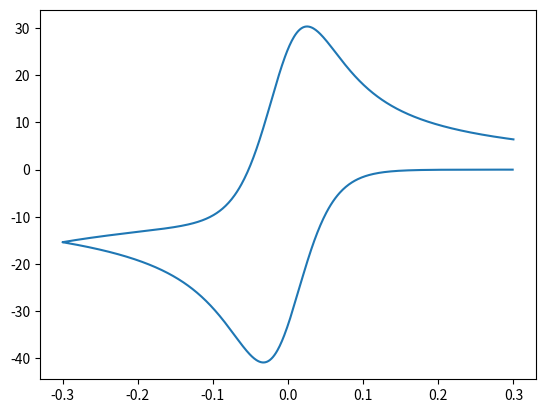

Generate this figure with matplotlib:
"""
Class for cyclic voltammetry setup and simulation of one-electron processes.
"""

import numpy as np
import scipy.constants as spc

# Faraday constant (C/mol)
F = spc.value('Faraday constant')

# Molar gas constant (J/K/mol)
R = spc.R


class OneElectronCV:
    """
    Simulate cyclic voltammograms for a disk macro-electrode
    for one electron processes.

    Parameters
    ----------
    start_potential : float
        Starting potential of scan (volts).
    switch_potential : float
        Switching potential of scan (volts).
    formal_potential : float
        Standard reduction potential (volts).
    scan_rate : float
        Potential sweep rate (volts / second).
    step_size : float
        Voltage increment size during CV scan (milli-volts).
    c_bulk : float
        Bulk concentration of redox species (mM or mol/m^3).
    diffusion_reactant : float
        Diffusion coefficient of reactant (cm^2/s).
    diffusion_product : float
        Diffusion coefficient of product (cm^2/s).
    disk_radius : float
        Radius of disk macroelectrode (mm).
    temperature : float
        Temperature (kelvin).

    Notes
    -----
    
    Algorithm Reference:
    [1] Oldham, K. B.; Myland, J. C. Modelling cyclic voltammetry without 
    digital simulation, Electrochimica Acta, 56, 2011, 10612-10625.
    
    """

    def __init__(
            self,
            start_potential: float,
            switch_potential: float,
            formal_potential: float,
            scan_rate: float,
            step_size: float,
            c_bulk: float,
            diffusion_reactant: float,
            diffusion_product: float,
            disk_radius: float,
            temperature: float = 298.0,
    ) -> None:
        self.start_potential = start_potential
        self.switch_potential = switch_potential
        self.formal_potential = formal_potential
        self.scan_rate = scan_rate
        self.step_size = step_size / 1000
        self.delta_t = self.step_size / self.scan_rate
        self.c_bulk = c_bulk
        self.diffusion_ratio = (diffusion_reactant / diffusion_product) ** 0.5
        self.velocity_constant = (diffusion_reactant / self.delta_t) ** 0.5
        self.area = np.pi * (disk_radius / 1000)**2
        self.temperature = temperature
        self.N_max = int((abs(switch_potential - start_potential) * 2) / self.step_size)
        self.scan_direction = -1 if self.start_potential < self.switch_potential else 1
        self.nernst_constant = -F / (R * self.temperature)
        self.cv_constant = -F * self.scan_direction * self.area * self.c_bulk * self.velocity_constant

    def voltage_profile(self) -> tuple[np.ndarray, np.ndarray]:
        """
        Return potential steps for voltage profile and for exponential 
        Nernstian/Butler-Volmer function.

        Returns
        -------
        potential : np.ndarray
            Potential values in a full CV sweep.
        xi_function : np.ndarray
            Array of values from exponential potential equation.
            
        """
        potential = np.array([])
        #potential = np.zeros(self.N_max)
        xi_function = np.zeros(self.N_max)

        delta_theta = self.scan_direction * self.step_size
        theta = self.start_potential - delta_theta
        #potential[0] = theta ##
        for k in range(1, self.N_max + 1):
            potential = np.append(potential, theta)
            #potential[k] = theta
            # exponential potential function
            xi_function[k - 1] = np.exp(self.nernst_constant * self.scan_direction
                                        * (self.switch_potential + self.scan_direction * abs((k * self.step_size)
                                                                                             + self.scan_direction
                                                                                             * (self.switch_potential - self.start_potential))
                                           - self.formal_potential))
            if k < (int(self.N_max / 2)):
                theta -= delta_theta
            else:
                theta += delta_theta
        return potential, xi_function

    def semi_integrate_weights(self) -> np.ndarray:
        """
        Weighting factors for semi-integration method.

        Returns
        -------
        weights : np.ndarray
            Array of weighting factors.
        
        """

        weights = np.ones(self.N_max)
        for i in range(1, self.N_max):
            weights[i] = (2 * i - 1) * (weights[i - 1] / (2 * i))
        return weights

    def reversible(self) -> tuple[np.ndarray, np.ndarray]:  # reversible_mechanism
        """
        Current-potential profile for reversible (Nernstian)
        one electron transfer (E_r).
        
        Returns
        -------
        potential: np.ndarray
            Array of potential values in full CV sweep.
        current: np.ndarray
            Array of current values in full CV sweep.
            
        """
        weights = self.semi_integrate_weights()
        potential, xi_function = self.voltage_profile()
        current = np.zeros(self.N_max)
        for N in range(1, self.N_max + 1):
            if N == 1:
                current[N - 1] = (self.cv_constant / (1 + (self.diffusion_ratio / xi_function[N - 1])))
            else:
                summ = sum(weights[k] * current[N - k - 1] for k in range(1, N))
                current[N - 1] = ((self.cv_constant / (1 + (self.diffusion_ratio / xi_function[N - 1])))
                                  - summ)
        return potential, current

    def quasireversible(self, alpha: float, k_not: float) -> tuple[np.ndarray, np.ndarray]:  # e_mechanism
        """
        Current-potential profile for quasi-reversible one electron
        transfer (E_q). 
        
        Parameters
        ----------
        alpha : float
            Charge transfer coefficient (unit-less).
        k_not : float
            Standard electrochemical rate constant (cm/s).
        
        Returns
        -------
        potential: np.ndarray
            Array of potential values in full CV sweep.
        current: np.ndarray
            Array of current values in full CV sweep.
            
        """

        k_not = k_not / 100
        weights = self.semi_integrate_weights()
        potential, xi_function = self.voltage_profile()
        current = np.zeros(self.N_max)
        for N in range(1, self.N_max + 1):
            if N == 1:
                current[N - 1] = (self.cv_constant / (1 + (self.diffusion_ratio / xi_function[N - 1])
                                                      + (self.velocity_constant / (np.power(xi_function[N - 1], alpha)
                                                                                   * k_not))))
            else:
                summ = sum(weights[k] * current[N - k - 1] for k in range(1, N))
                current[N - 1] = ((self.cv_constant - (1 + (self.diffusion_ratio / xi_function[N - 1]))
                                   * summ) / (1 + (self.diffusion_ratio / xi_function[N - 1])
                                              + (self.velocity_constant / (np.power(xi_function[N - 1], alpha)
                                                                           * k_not))))
        return potential, current

    def quasireversible_chemical(
            self,
            alpha: float,
            k_not: float,
            k_forward: float,
            k_backward: float,
    ) -> tuple[np.ndarray, np.ndarray]:  # ec_mechanism
        """
        Current-potential profile for quasi-reversible, one electron
        transfer followed by homogeneous chemical kinetics (E_q C).
        
        Parameters
        ----------
        alpha : float
            Charge transfer coefficient (unit-less).
        k_not : float
            Standard electrochemical rate constant (cm/s).
        k_forward : float
            First order chemical rate constant (1/s).
        k_backward : float
            First order chemical rate constant (1/s).
            
        Returns
        -------
        potential: np.ndarray
            Array of potential values in full CV sweep.
        current: np.ndarray
            Array of current values in full CV sweep.
            
        """
        k_not = k_not / 100
        k_sum = k_forward + k_backward
        eqlbm_const = k_forward / k_backward
        weights = self.semi_integrate_weights()
        potential, xi_function = self.voltage_profile()
        current = np.zeros(self.N_max)
        for N in range(1, self.N_max + 1):
            if N == 1:
                current[N - 1] = (self.cv_constant / (1 + (self.velocity_constant
                                                           / (np.power(xi_function[N - 1], alpha) * k_not))
                                                      + (self.diffusion_ratio / xi_function[N - 1])))
            else:
                summ = sum(weights[k] * current[N - k - 1] for k in range(1, N))
                summ_exp = sum((weights[k] * current[N - k - 1] * np.exp((-k - 1) * k_sum))
                               for k in range(1, N))
                current[N - 1] = ((self.cv_constant - ((1 + (self.diffusion_ratio / ((1 + eqlbm_const)
                                                                                     * xi_function[N - 1]))) * summ) - (
                                               ((eqlbm_const * self.diffusion_ratio)
                                                / (xi_function[N - 1] * (1 + eqlbm_const))) * summ_exp)) / (1
                                                                                                       + (
                                                                                                                                                 self.velocity_constant / (
                                                                                                                       np.power(
                                                                                                                           xi_function[
                                                                                                                               N - 1],
                                                                                                                           alpha)
                                                                                                                       * k_not)) + (
                                                                                                               self.diffusion_ratio /
                                                                                                               xi_function[
                                                                                                                       N - 1])))
        return potential, current

if __name__ == '__main__':
    import matplotlib.pyplot as plt
    print('testing')
    test1 = OneElectronCV(0.3, -0.3, 0, 0.1, 1, 5, 1.5e-6, 1.1e-6, 5, 298)
    potential, current = test1.reversible()#.quasireversible(0.5, 5e-2)
    plt.figure()
    plt.plot(potential, [x * 1000 for x in current], label='experiment')
    plt.show()
